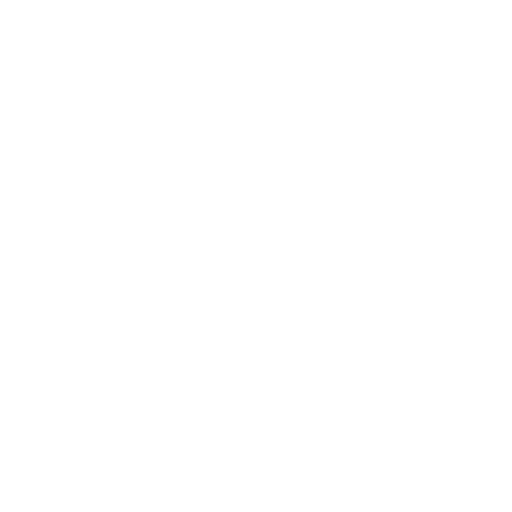
t = 0.00 s
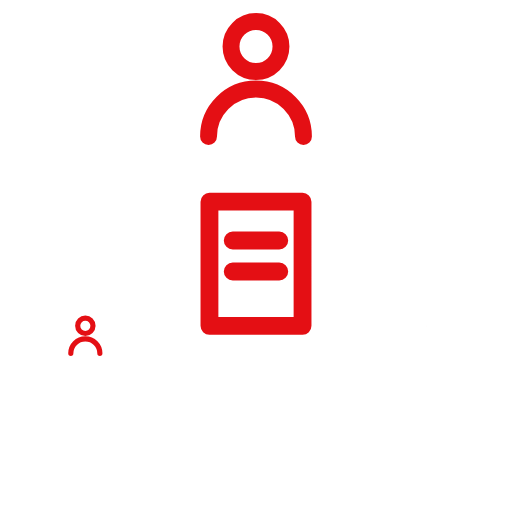
t = 0.59 s
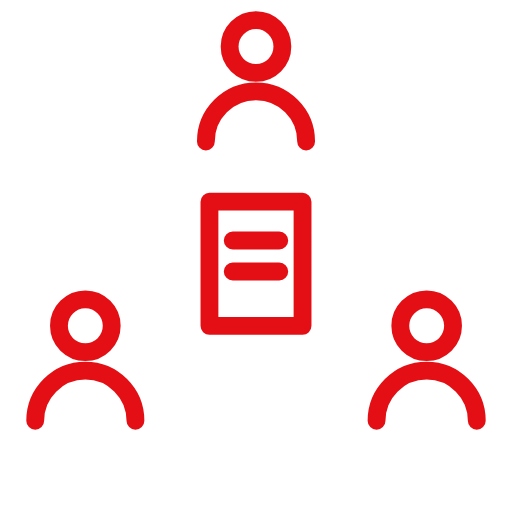
t = 1.21 s
t = 1.66 s: frame unchanged from t = 1.21 s, image omitted
t = 2.28 s: frame unchanged from t = 1.21 s, image omitted
t = 2.89 s: frame unchanged from t = 1.21 s, image omitted

The animated SVG that drew these frames (rendered in a browser with its animation timeline set to each time). Animation: 4 SMIL elements (animateTransform=4); one cycle of 3.50 s, repeats indefinitely.

<svg xmlns="http://www.w3.org/2000/svg" viewBox="27 27 66 66" width="120" height="120">
<defs><linearGradient id="g" gradientUnits="userSpaceOnUse" x1="31" y1="56.7" x2="89" y2="63.300000000000004"><stop offset="0" stop-color="#e40f14"/><stop offset="1" stop-color="#45258d"/></linearGradient></defs>

<g fill="none" stroke="url(#g)" stroke-width="2.3" stroke-linecap="round" stroke-linejoin="round" transform="translate(60 60) scale(1) translate(-60 -59)">

<g transform="translate(60 60)"><g transform="scale(0.001)"><animateTransform attributeName="transform" type="scale" values="0.001;0.001;1.15;1;1" keyTimes="0;0;0.09;0.1286;1" dur="3.5s" repeatCount="indefinite"/><path d="M-6-8h12v16h-12zM-3-3h6M-3 1h6"/></g></g>
<g transform="translate(60 32)"><g transform="scale(0.001)"><animateTransform attributeName="transform" type="scale" values="0.001;0.001;1.15;1;1" keyTimes="0;0.1071;0.1821;0.2143;1" dur="3.5s" repeatCount="indefinite"/><path d="M3.4 0a3.4 3.4 0 1 1-6.8 0a3.4 3.4 0 1 1 6.8 0M-6.46 12.24a6.46 6.46 0 0 1 12.92 0"/></g></g><g transform="translate(38 68)"><g transform="scale(0.001)"><animateTransform attributeName="transform" type="scale" values="0.001;0.001;1.15;1;1" keyTimes="0;0.15;0.225;0.2571;1" dur="3.5s" repeatCount="indefinite"/><path d="M3.4 0a3.4 3.4 0 1 1-6.8 0a3.4 3.4 0 1 1 6.8 0M-6.46 12.24a6.46 6.46 0 0 1 12.92 0"/></g></g><g transform="translate(82 68)"><g transform="scale(0.001)"><animateTransform attributeName="transform" type="scale" values="0.001;0.001;1.15;1;1" keyTimes="0;0.1929;0.2679;0.3;1" dur="3.5s" repeatCount="indefinite"/><path d="M3.4 0a3.4 3.4 0 1 1-6.8 0a3.4 3.4 0 1 1 6.8 0M-6.46 12.24a6.46 6.46 0 0 1 12.92 0"/></g></g>
</g></svg>
